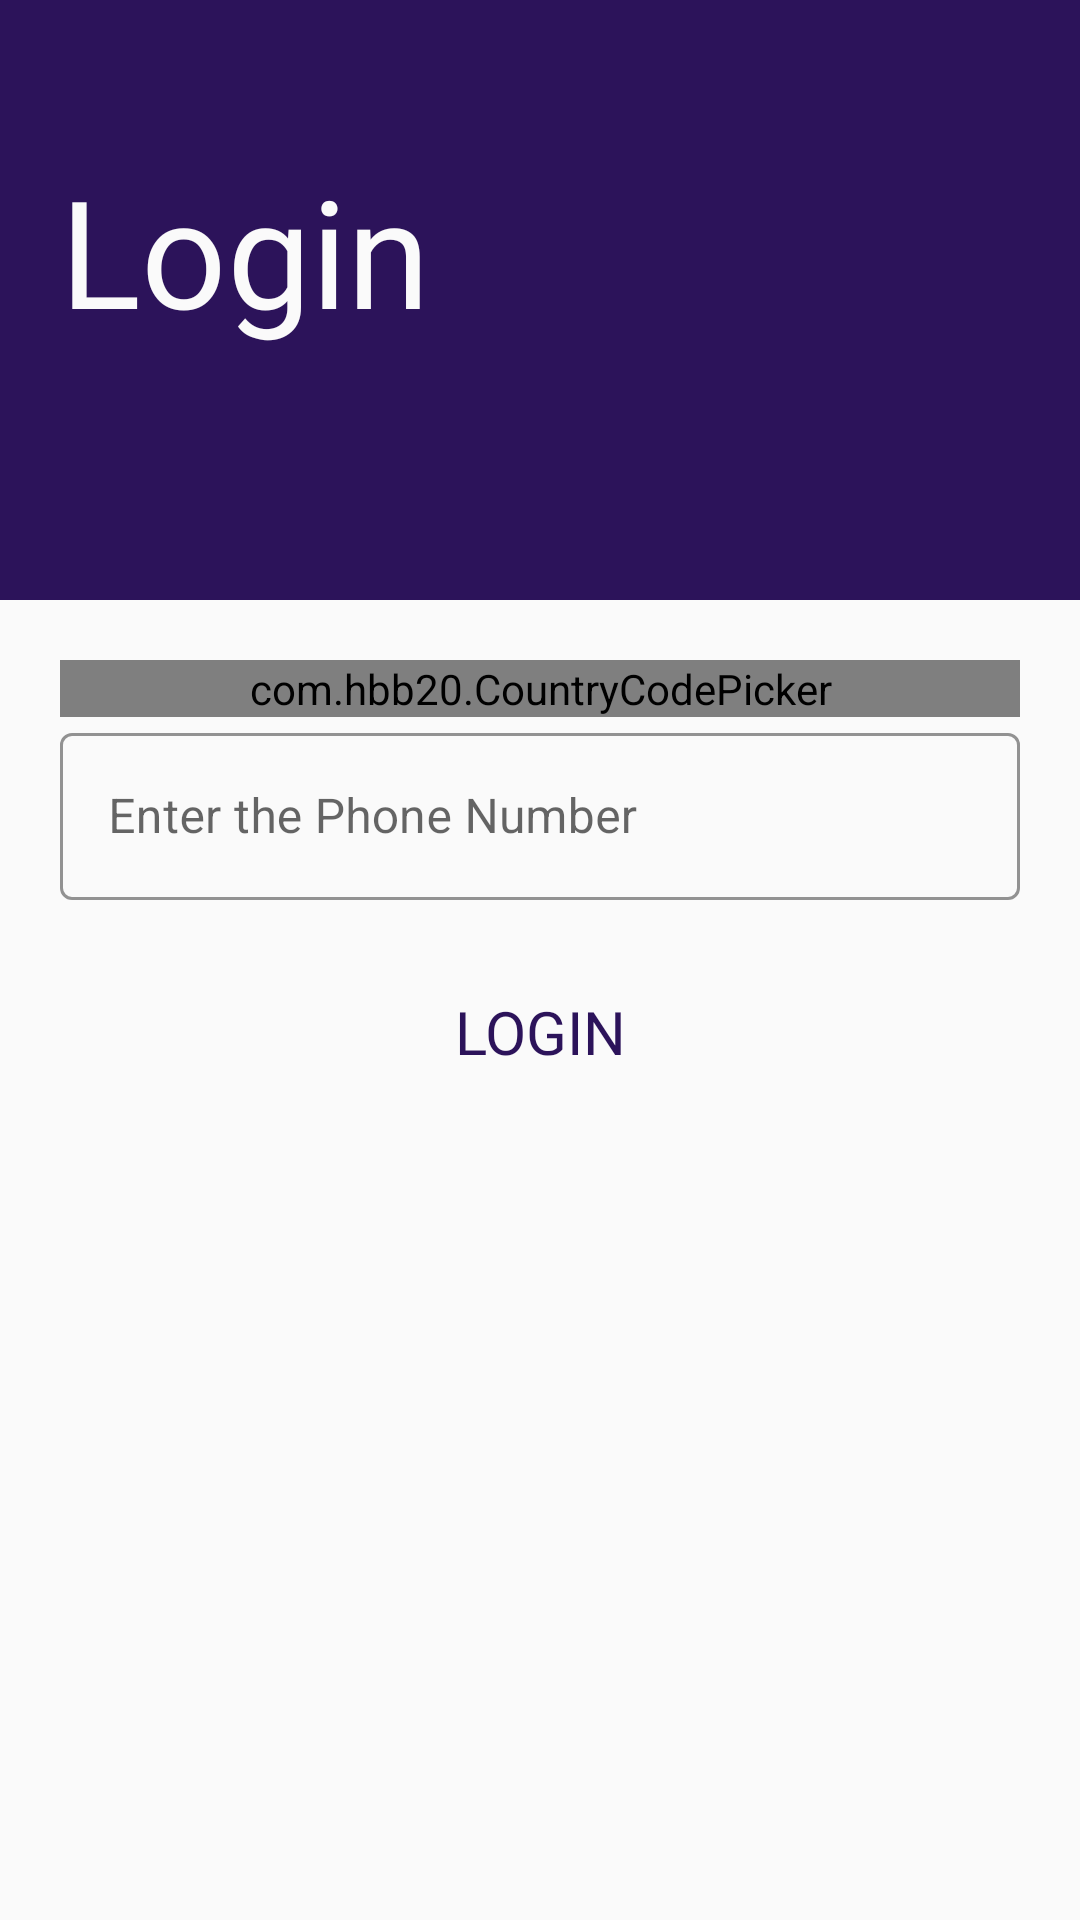

This screen was rendered from an Android layout file. Write that file and the resources it references.
<!-- AndroidManifest.xml: application theme AppTheme -->
<!-- res/layout/activity_login_process.xml -->
<?xml version="1.0" encoding="utf-8"?>
<RelativeLayout xmlns:android="http://schemas.android.com/apk/res/android"
    xmlns:app="http://schemas.android.com/apk/res-auto"
    xmlns:tools="http://schemas.android.com/tools"
    android:layout_width="match_parent"
    android:layout_height="match_parent"
    tools:context=".Account.LoginProcess">

    <LinearLayout
        android:id="@+id/header"
        android:layout_width="match_parent"
        android:layout_height="200dp"
        android:background="@color/colorAccent"
        android:orientation="vertical"
        android:padding="20dp">

        <ImageView
            android:id="@+id/back_icon"
            android:layout_width="30dp"
            android:layout_height="30dp"
            android:src="@drawable/back_icon"
            android:tint="@color/lightWhite" />

        <TextView
            android:layout_width="wrap_content"
            android:layout_height="wrap_content"
            android:fontFamily="@font/cairo_semibold"
            android:text="Login"
            android:textColor="@color/lightWhite"
            android:textSize="50sp" />
    </LinearLayout>

    <RelativeLayout
        android:layout_width="match_parent"
        android:layout_height="wrap_content"
        android:layout_below="@+id/header"
        android:padding="20dp">

        <com.hbb20.CountryCodePicker
            android:id="@+id/countryCodePicker"
            android:layout_width="match_parent"
            android:layout_height="wrap_content"
            android:background="@drawable/hollow_orange_box"
            app:ccp_autoDetectCountry="true"
            app:ccp_showFlag="true"
            app:ccp_showFullName="true"
            app:ccp_showNameCode="true" />


        <com.google.android.material.textfield.TextInputLayout
            android:id="@+id/phone_number"
            style="@style/Widget.MaterialComponents.TextInputLayout.OutlinedBox"
            android:layout_width="match_parent"
            android:layout_height="wrap_content"
            android:hint="Enter the Phone Number"
            app:boxStrokeColor="@color/colorAccent"
            app:boxStrokeWidthFocused="2dp"
            android:layout_below="@+id/countryCodePicker"
            app:endIconMode="clear_text"
            app:hintTextColor="@color/colorAccent"
            app:startIconDrawable="@drawable/phone_icon">

            <com.google.android.material.textfield.TextInputEditText
                android:layout_width="match_parent"
                android:layout_height="wrap_content"
                android:inputType="number" />


        </com.google.android.material.textfield.TextInputLayout>

        <Button
            android:id="@+id/login_btn"
            android:layout_width="wrap_content"
            android:layout_height="wrap_content"
            android:text="Login"
            android:onClick="callPinVerify"
            android:layout_below="@+id/phone_number"
            android:layout_marginTop="20dp"
            android:layout_centerHorizontal="true"
            android:background="#00000000"
            android:textColor="@color/colorAccent"
            android:fontFamily="@font/cairo_semibold"
            android:textSize="20sp"/>

    </RelativeLayout>


</RelativeLayout>
<!-- resources referenced by this layout -->
<resources>
  <color name="colorAccent">#2C135A</color>
  <color name="lightWhite">#FAFAFA</color>
  <!-- drawable hollow_orange_box (drawable) -->
  <?xml version="1.0" encoding="utf-8"?>
  <shape xmlns:android="http://schemas.android.com/apk/res/android">
  <stroke android:width="2dp" android:color="@color/colorAccent"/>
  </shape>
  <style name="AppTheme" parent="Theme.MaterialComponents.Light.NoActionBar.Bridge">
          
          <item name="colorPrimary">#D60049</item>
          <item name="colorPrimaryDark">@color/colorPrimaryDark</item>
          <item name="colorAccent">@color/colorPrimary</item>
      </style>
  <color name="colorPrimaryDark">#650077</color>
  <color name="colorPrimary">#A200BD</color>
</resources>
